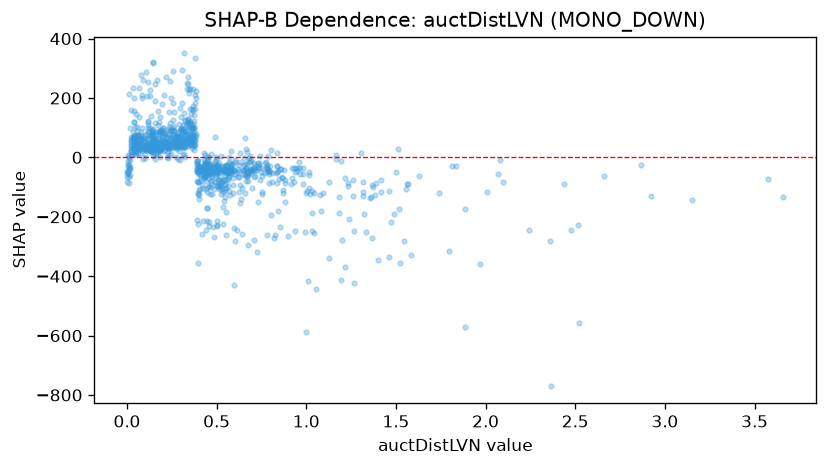

The table this chart was drawn from, first rows:
feature_value, shap_value
0.505, -24
0.329, 83.98
0.121, 86.68
0.35, 69.43
0.184, 33.03
0.567, -40.11
0.026, 33.2
0.128, 205.9
0.064, 31.81
0.11, 35.54
0.236, 39.96
0.4, -28.9
0.51, -34.5
0.802, -194.4
0.533, -40.25
1.499, -50.41
0.281, 70.53
0.679, -50.09
0.102, 74.44
0.078, 32.62
0.269, 45.73
0.193, 33.41
0.233, 54.33
0.159, 34.1
0.714, -37.12
0.459, -41.16
0.257, 33.17
0.087, 48.08
0.566, -70.92
0.009, -67.58
0.179, 20.05
0.134, 21.64
2.865, -26.26
0.397, -81.47
0.164, 32.4
0.2, 31
0.002, -53.83
0.38, 55.31
0.453, 1.631
0.278, 51.11
0.045, 22.47
0.668, -63.62
0.363, 164.3
0.13, 46.59
0.672, -61.64
0.16, 77.14
0.137, 79.31
0.276, 49.56
3.578, -74
1.023, -122.8
0.202, 42.42
0.107, 41.51
0.168, 40.5
0.497, -50.78
0.316, 55.46
0.78, -33.42
0.437, -56.8
0.389, -43.52
0.189, 92.37
0.409, -106.9
... 981 more rows
